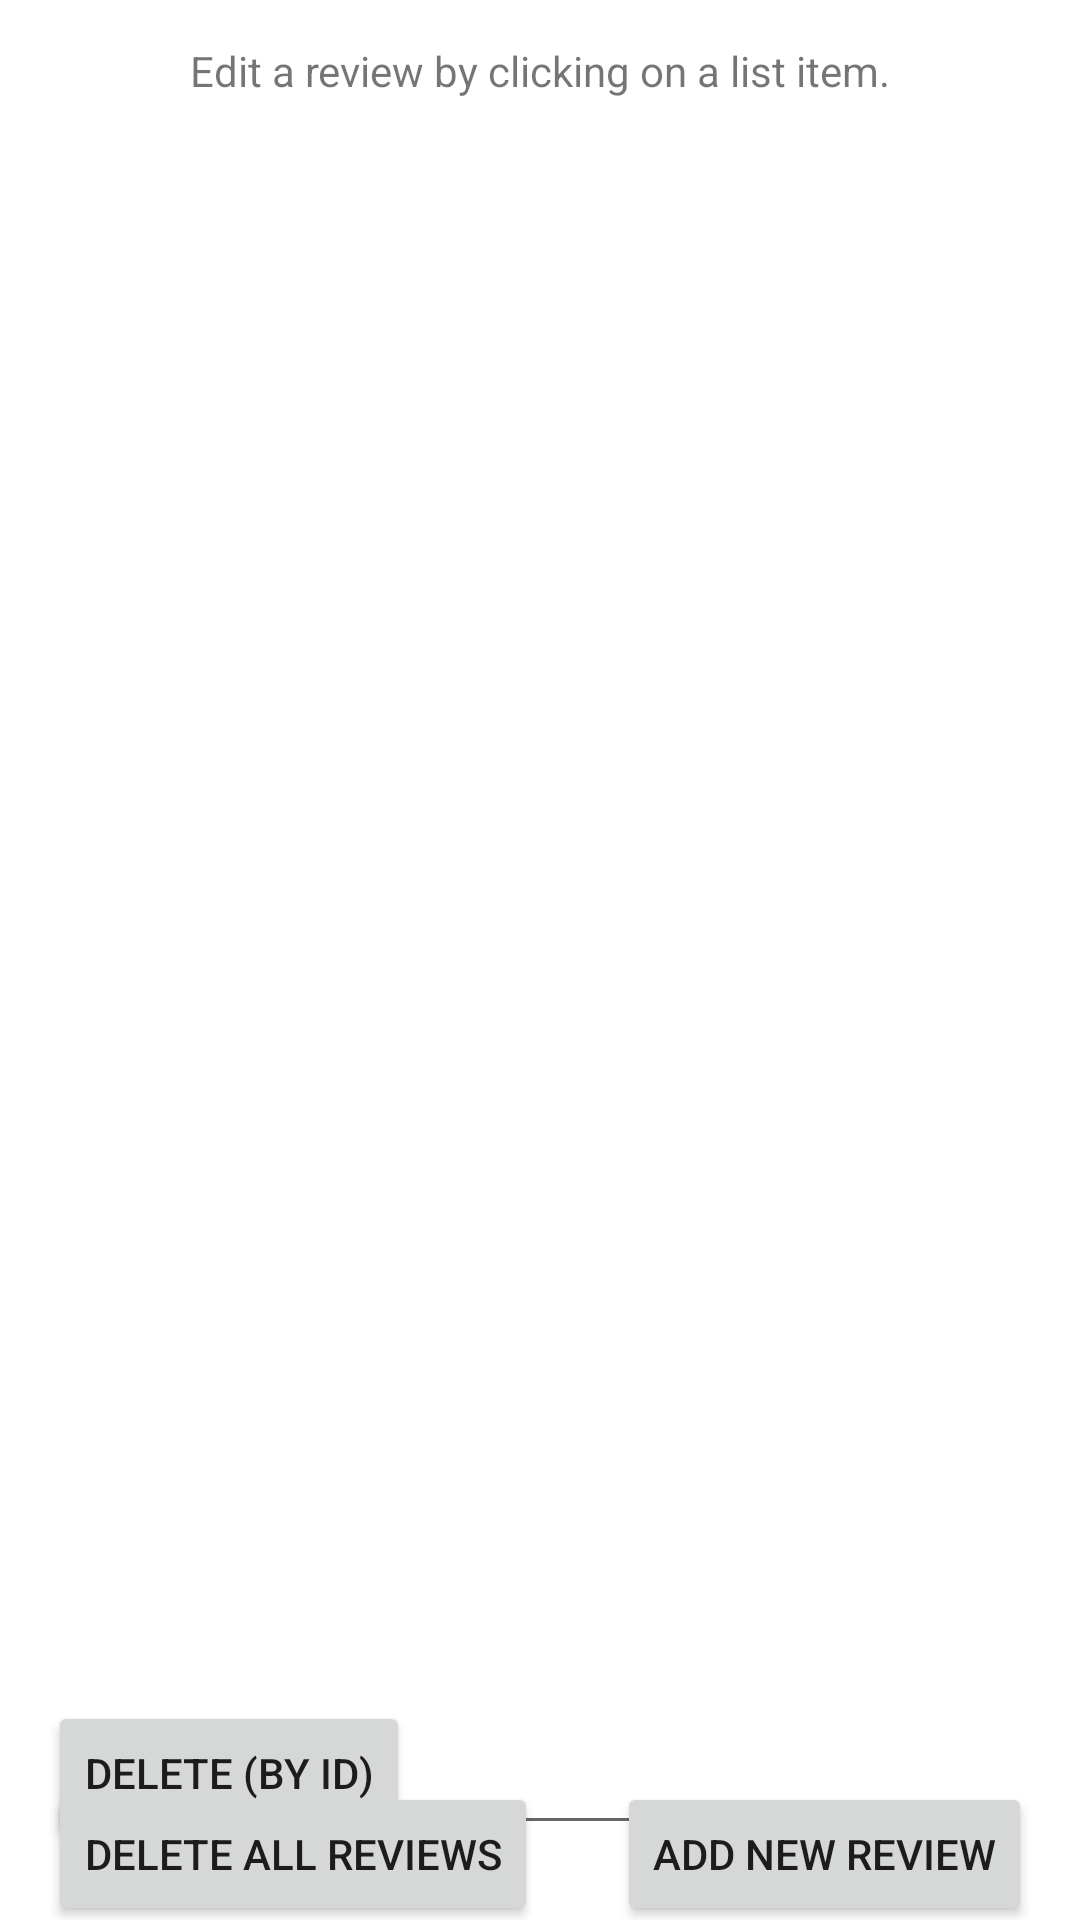

Write the Android layout XML for this screen, with the resource values it uses.
<!-- AndroidManifest.xml: application theme Theme.Asst3 -->
<!-- res/layout/edit_layout.xml -->
<?xml version="1.0" encoding="utf-8"?>
<androidx.constraintlayout.widget.ConstraintLayout xmlns:android="http://schemas.android.com/apk/res/android"
    xmlns:app="http://schemas.android.com/apk/res-auto"
    xmlns:tools="http://schemas.android.com/tools"
    android:id="@+id/editView"
    android:layout_width="match_parent"
    android:layout_height="match_parent">

    <ListView
        android:id="@+id/myListView"
        android:layout_width="411dp"
        android:layout_height="517dp"
        android:layout_marginTop="20dp"
        app:layout_constraintEnd_toEndOf="parent"
        app:layout_constraintStart_toStartOf="parent"
        app:layout_constraintTop_toBottomOf="@+id/textView3" />

    <TextView
        android:id="@+id/textView3"
        android:layout_width="wrap_content"
        android:layout_height="wrap_content"
        android:layout_marginTop="14dp"
        android:text="Edit a review by clicking on a list item."
        app:layout_constraintEnd_toEndOf="parent"
        app:layout_constraintStart_toStartOf="parent"
        app:layout_constraintTop_toTopOf="parent" />

    <Button
        android:id="@+id/btnDeleteAllReviews"
        android:layout_width="wrap_content"
        android:layout_height="wrap_content"
        android:layout_marginStart="16dp"
        android:layout_marginTop="24dp"
        android:text="Delete All Reviews"
        app:layout_constraintStart_toStartOf="parent"
        app:layout_constraintTop_toBottomOf="@+id/myListView" />

    <Button
        android:id="@+id/btnDeleteReviewById"
        android:layout_width="wrap_content"
        android:layout_height="wrap_content"
        android:layout_marginStart="16dp"
        android:layout_marginBottom="25dp"
        android:text="Delete (by ID)"
        app:layout_constraintBottom_toBottomOf="parent"
        app:layout_constraintStart_toStartOf="parent" />

    <EditText
        android:id="@+id/txtReviewId"
        android:layout_width="wrap_content"
        android:layout_height="wrap_content"
        android:layout_marginEnd="16dp"
        android:layout_marginBottom="25dp"
        android:ems="10"
        android:inputType="number"
        android:minHeight="48dp"
        app:layout_constraintBottom_toBottomOf="parent"
        app:layout_constraintEnd_toEndOf="parent"
        tools:ignore="SpeakableTextPresentCheck" />

    <Button
        android:id="@+id/btnAddReview"
        android:layout_width="wrap_content"
        android:layout_height="wrap_content"
        android:layout_marginTop="24dp"
        android:layout_marginEnd="16dp"
        android:text="Add New Review"
        app:layout_constraintEnd_toEndOf="parent"
        app:layout_constraintTop_toBottomOf="@+id/myListView" />

</androidx.constraintlayout.widget.ConstraintLayout>
<!-- resources referenced by this layout -->
<resources>
  <style name="Theme.Asst3" parent="Theme.MaterialComponents.DayNight.DarkActionBar">
          
          <item name="colorPrimary">@color/purple_500</item>
          <item name="colorPrimaryVariant">@color/purple_700</item>
          <item name="colorOnPrimary">@color/white</item>
          
          <item name="colorSecondary">@color/teal_200</item>
          <item name="colorSecondaryVariant">@color/teal_700</item>
          <item name="colorOnSecondary">@color/black</item>
          
          <item name="android:statusBarColor">?attr/colorPrimaryVariant</item>
          
      </style>
  <!-- not gathered from this repository: default colours our renderer supplied (Android Studio template values) -->
  <color name="purple_500">#FF6200EE</color>
  <color name="purple_700">#FF3700B3</color>
  <color name="teal_200">#FF03DAC5</color>
  <color name="teal_700">#FF018786</color>
  <color name="black">#FF000000</color>
  <color name="white">#FFFFFFFF</color>
</resources>
